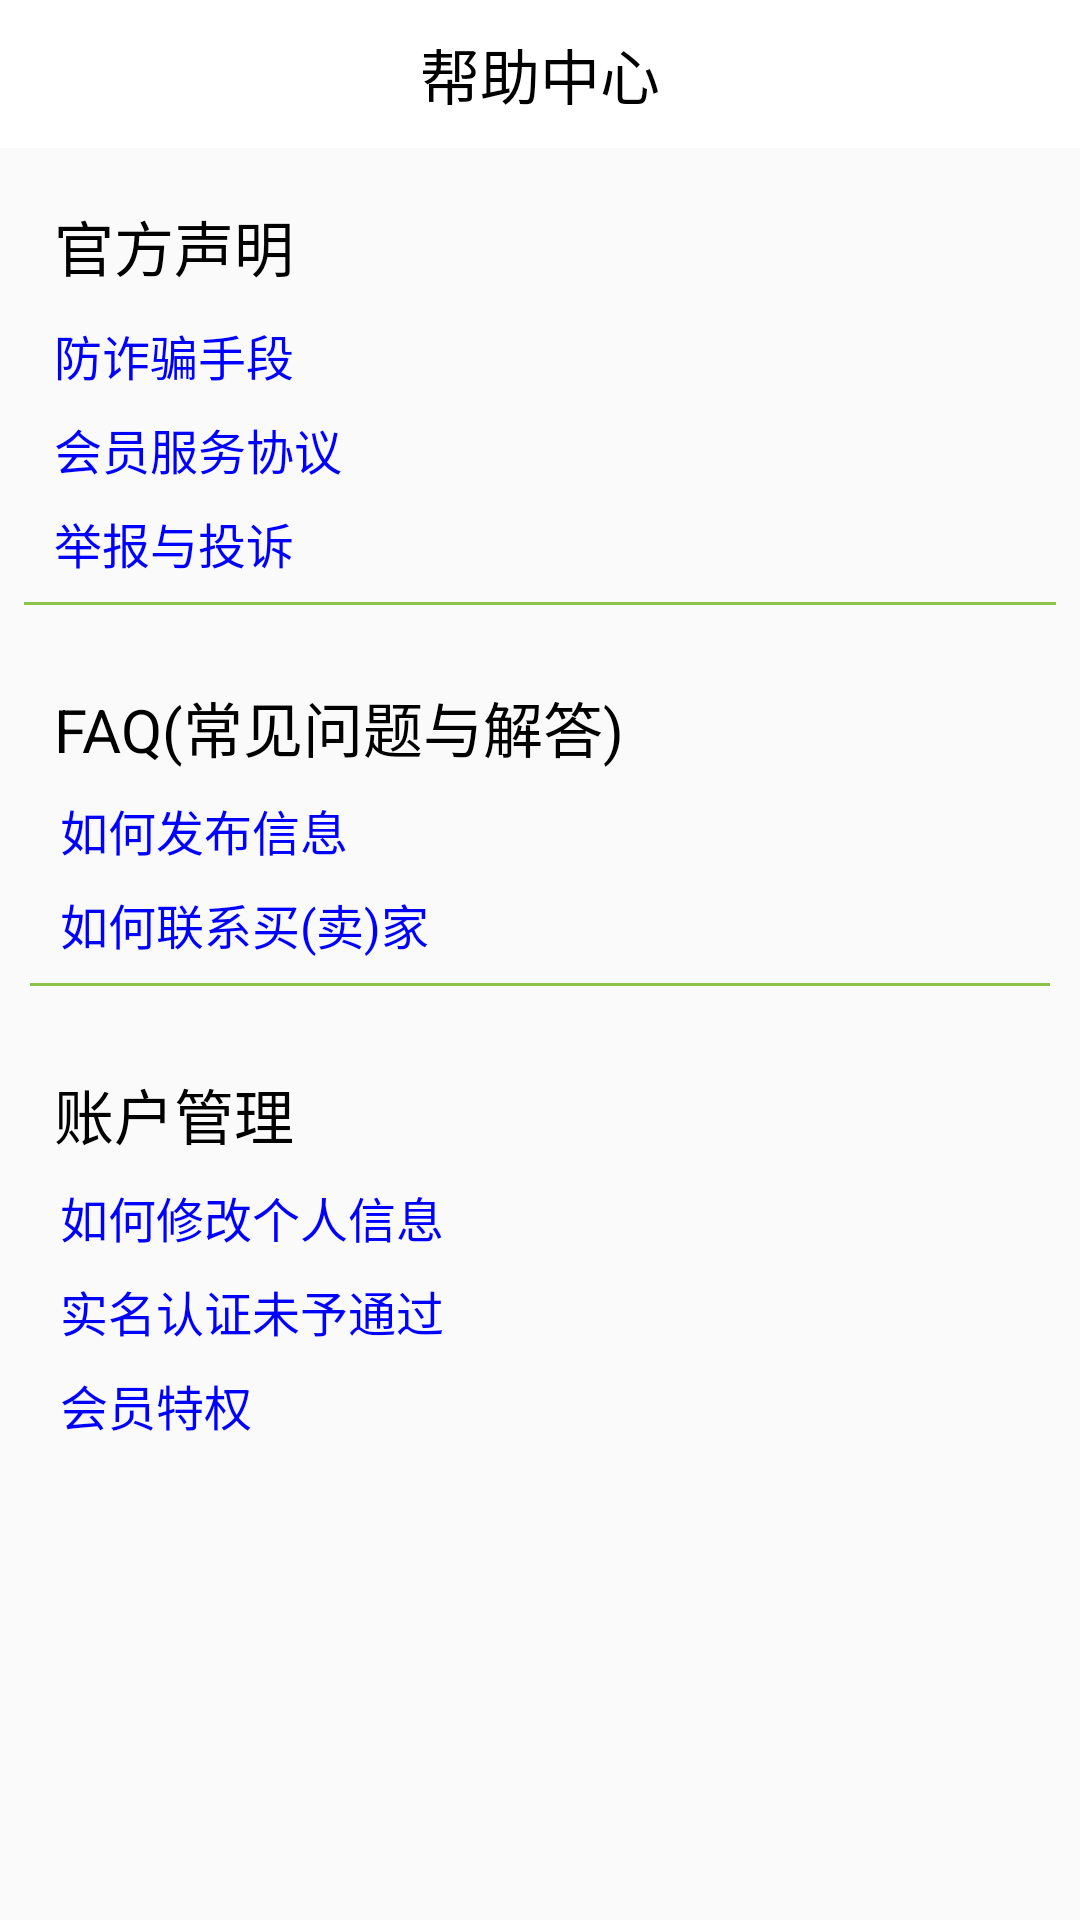

The Android layout XML behind this screen, and the referenced resources:
<!-- AndroidManifest.xml: application theme AppTheme -->
<!-- res/layout/activity_help_center.xml -->
<?xml version="1.0" encoding="utf-8"?>
<LinearLayout
    xmlns:android="http://schemas.android.com/apk/res/android"
    xmlns:tools="http://schemas.android.com/tools"
    android:layout_width="match_parent"
    android:layout_height="match_parent"
    android:orientation="vertical"
    tools:context="cc.worksite.aoko.HelpCenterActivity">

    <RelativeLayout
        android:layout_width="match_parent"
        android:layout_height="wrap_content"
        android:background="@color/white"
        android:paddingBottom="6dp"
        android:paddingTop="6dp"
        >

        <ImageView
            android:id="@+id/back_help"
            android:layout_width="wrap_content"
            android:layout_height="wrap_content"
            android:layout_alignBottom="@+id/home_title"
            android:layout_alignParentLeft="true"
            android:layout_alignParentStart="true"
            android:layout_centerVertical="true"
            android:layout_marginLeft="10dp"
            android:background="@drawable/back_arrow"/>

        <TextView
            android:id="@+id/home_title"
            android:layout_width="wrap_content"
            android:layout_height="wrap_content"
            android:layout_centerHorizontal="true"
            android:layout_centerVertical="true"
            android:layout_margin="4dp"
            android:text="帮助中心"
            android:textColor="#000000"
            android:textSize="20sp"
            android:textStyle="normal"
            />

    </RelativeLayout>

    <LinearLayout
        android:layout_width="match_parent"
        android:layout_height="wrap_content"
        android:layout_margin="8dp"
        android:orientation="vertical">

        <TextView
            android:layout_width="wrap_content"
            android:layout_height="wrap_content"
            android:layout_margin="10dp"
            android:text="官方声明"
            android:textColor="@color/transparent"
            android:textSize="20sp"/>

        <TextView
            android:id="@+id/means"
            android:layout_width="wrap_content"
            android:layout_height="wrap_content"
            android:layout_marginBottom="8dp"
            android:layout_marginLeft="10dp"
            android:clickable="true"
            android:text="防诈骗手段"
            android:textColor="@color/blue"
            android:textSize="16sp"/>

        <TextView
            android:id="@+id/membership"
            android:layout_width="wrap_content"
            android:layout_height="wrap_content"
            android:layout_marginBottom="8dp"
            android:layout_marginLeft="10dp"
            android:clickable="true"
            android:text="会员服务协议"
            android:textColor="@color/blue"
            android:textSize="16sp"/>

        <TextView
            android:id="@+id/complaint"
            android:layout_width="wrap_content"
            android:layout_height="wrap_content"
            android:layout_marginBottom="8dp"
            android:layout_marginLeft="10dp"
            android:clickable="true"
            android:text="举报与投诉"
            android:textColor="@color/blue"
            android:textSize="16sp"/>

        <View
            android:layout_width="match_parent"
            android:layout_height="1dp"
            android:background="@color/green_light"/>
    </LinearLayout>

    <LinearLayout
        android:layout_width="match_parent"
        android:layout_height="wrap_content"
        android:layout_margin="10dp"
        android:orientation="vertical">

        <TextView
            android:layout_width="wrap_content"
            android:layout_height="wrap_content"
            android:layout_margin="8dp"
            android:text="FAQ(常见问题与解答)"
            android:textColor="@color/transparent"
            android:textSize="20sp"/>

        <TextView
            android:id="@+id/publish"
            android:layout_width="wrap_content"
            android:layout_height="wrap_content"
            android:layout_marginBottom="8dp"
            android:layout_marginLeft="10dp"
            android:clickable="true"
            android:text="如何发布信息"
            android:textColor="@color/blue"
            android:textSize="16sp"/>

        <TextView
            android:id="@+id/contact"
            android:layout_width="wrap_content"
            android:layout_height="wrap_content"
            android:layout_marginBottom="8dp"
            android:layout_marginLeft="10dp"
            android:clickable="true"
            android:text="如何联系买(卖)家"
            android:textColor="@color/blue"
            android:textSize="16sp"/>

        <View
            android:layout_width="match_parent"
            android:layout_height="1dp"
            android:background="@color/green_light"/>
    </LinearLayout>

    <LinearLayout
        android:layout_width="match_parent"
        android:layout_height="wrap_content"
        android:layout_margin="10dp"
        android:orientation="vertical">

        <TextView
            android:layout_width="wrap_content"
            android:layout_height="wrap_content"
            android:layout_margin="8dp"
            android:text="账户管理"
            android:textColor="@color/transparent"
            android:textSize="20sp"/>

        <TextView
            android:id="@+id/modify"
            android:layout_width="wrap_content"
            android:layout_height="wrap_content"
            android:layout_marginBottom="8dp"
            android:layout_marginLeft="10dp"
            android:clickable="true"
            android:text="如何修改个人信息"
            android:textColor="@color/blue"
            android:textSize="16sp"/>

        <TextView
            android:id="@+id/not_through"
            android:layout_width="wrap_content"
            android:layout_height="wrap_content"
            android:layout_marginBottom="8dp"
            android:layout_marginLeft="10dp"
            android:clickable="true"
            android:text="实名认证未予通过"
            android:textColor="@color/blue"
            android:textSize="16sp"/>

        <TextView
            android:id="@+id/privileges"
            android:layout_width="wrap_content"
            android:layout_height="wrap_content"
            android:layout_marginBottom="8dp"
            android:layout_marginLeft="10dp"
            android:clickable="true"
            android:text="会员特权"
            android:textColor="@color/blue"
            android:textSize="16sp"/>


    </LinearLayout>
</LinearLayout>
<!-- resources referenced by this layout -->
<resources>
  <color name="blue">#0000ff</color>
  <color name="green_light">#8bc34a</color>
  <color name="transparent">#000000</color>
  <color name="white">#ffffff</color>
  <style name="AppTheme" parent="Theme.AppCompat.Light.DarkActionBar">
          
          <item name="colorPrimary">@color/white</item>
          <item name="colorPrimaryDark">@color/green_dark</item>
          <item name="colorAccent">@color/lemon</item>
  
      </style>
  <color name="green_dark">#4caf50</color>
  <color name="lemon">#cddc39</color>
</resources>
